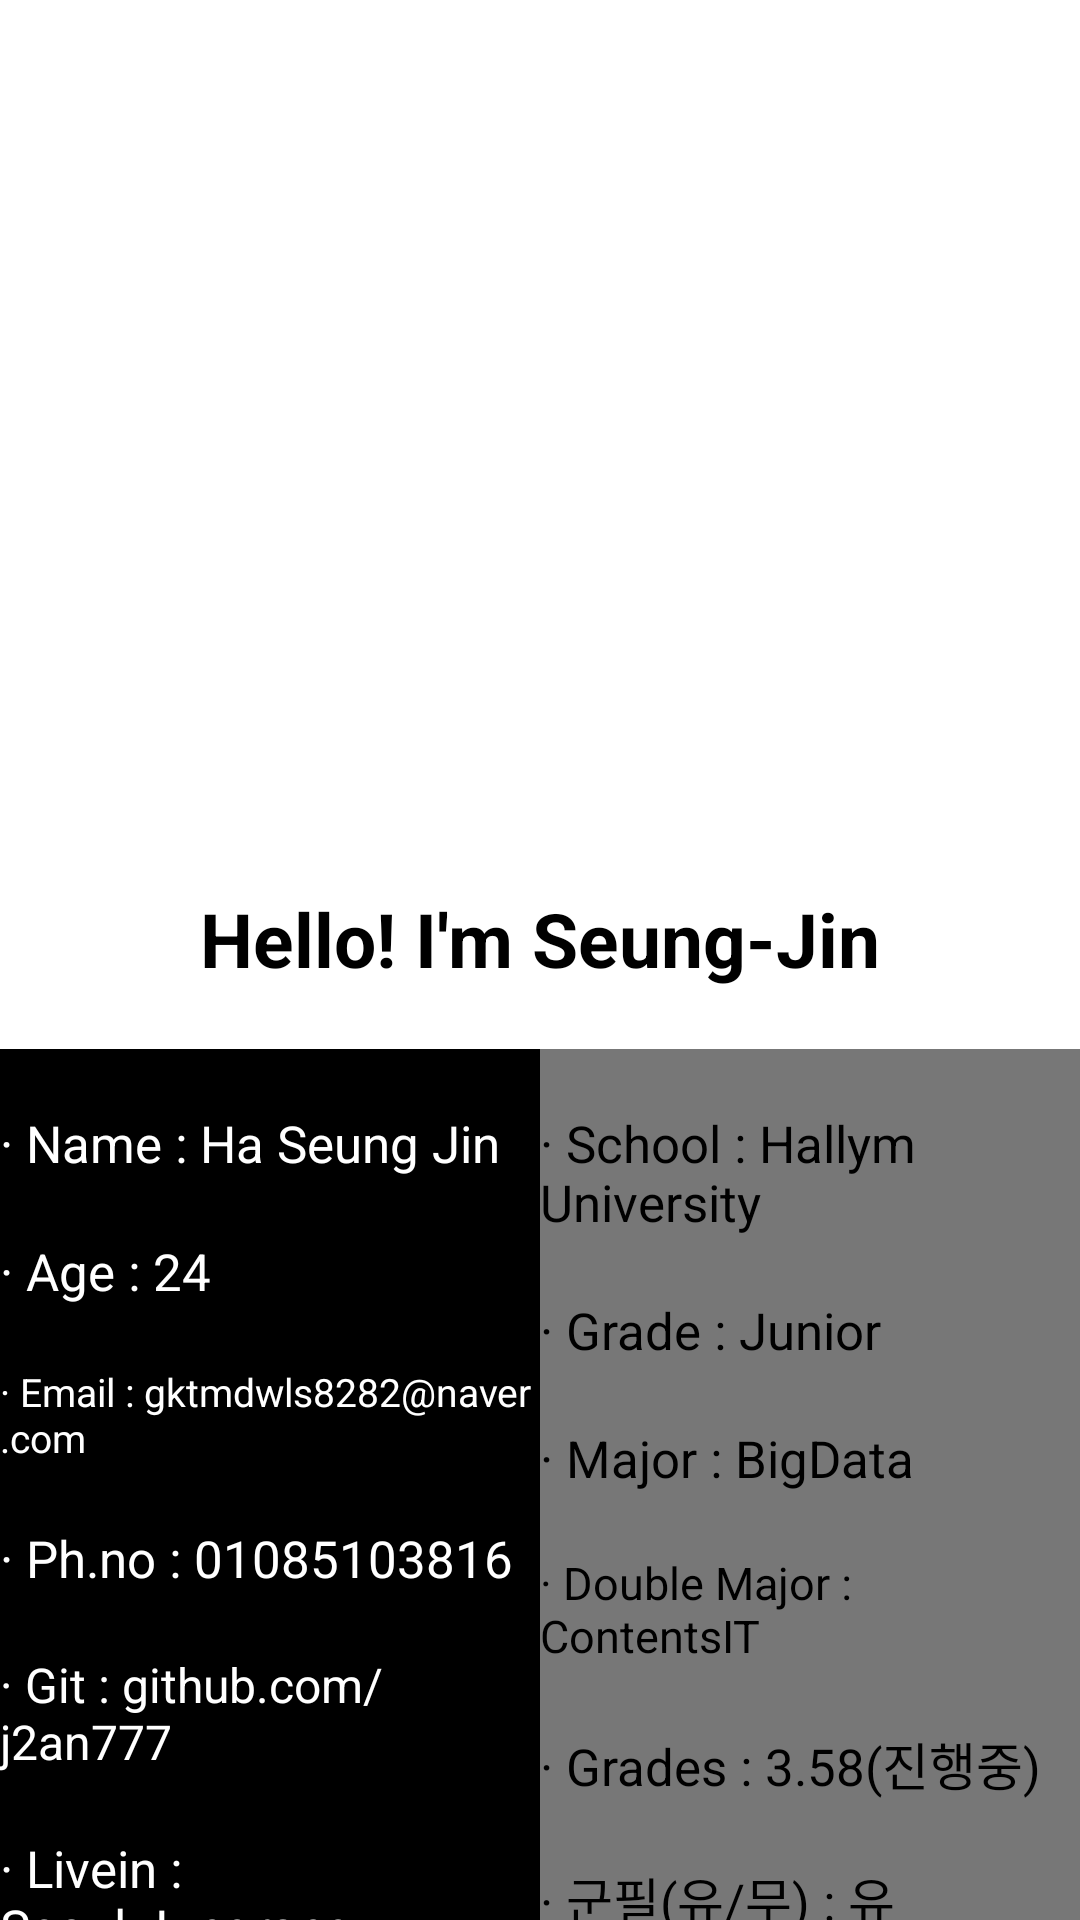

Here is an Android app screen rendered from its layout file. Give the layout XML and the strings, colors and styles it references.
<!-- AndroidManifest.xml: application theme Theme.MobileProject -->
<!-- res/layout/activity_profile.xml -->
<?xml version="1.0" encoding="utf-8"?>
<LinearLayout xmlns:android="http://schemas.android.com/apk/res/android"
    xmlns:app="http://schemas.android.com/apk/res-auto"
    xmlns:tools="http://schemas.android.com/tools"
    android:layout_width="match_parent"
    android:layout_height="match_parent"
    tools:context=".ProfileActivity"
    android:orientation="vertical">

    <androidx.appcompat.widget.Toolbar
        android:id="@+id/toolbar"
        android:layout_width="match_parent"
        android:layout_height="wrap_content"
        android:background="?attr/colorPrimary"
        android:minHeight="?attr/actionBarSize"
        android:theme="?attr/actionBarTheme"
        app:layout_constraintStart_toStartOf="parent"
        app:layout_constraintTop_toTopOf="parent" />

    <LinearLayout
        android:layout_width="match_parent"
        android:layout_height="wrap_content"
        android:orientation="vertical"
        android:padding="20dp">

        <ImageView
            android:layout_width="match_parent"
            android:layout_height="200dp"
            android:adjustViewBounds="true"
            android:src="@drawable/me4"/>

        <TextView
            android:layout_width="match_parent"
            android:layout_height="wrap_content"
            android:layout_marginTop="20dp"
            android:text="Hello! I'm Seung-Jin"
            android:textSize="25dp"
            android:textStyle="bold"
            android:textColor="@color/black"
            android:gravity="center_horizontal"/>
    </LinearLayout>

    <LinearLayout
        android:layout_width="match_parent"
        android:layout_height="match_parent"
        android:orientation="horizontal">

        <LinearLayout
            android:layout_width="match_parent"
            android:layout_height="match_parent"
            android:layout_weight="1"
            android:orientation="vertical"
            android:background="@color/black">

            <TextView
                android:layout_width="match_parent"
                android:layout_height="wrap_content"
                android:text="· Name : Ha Seung Jin"
                android:textColor="@color/white"
                android:textSize="17dp"
                android:layout_marginTop="20dp"/>

            <TextView
                android:layout_width="match_parent"
                android:layout_height="wrap_content"
                android:text="· Age : 24"
                android:textColor="@color/white"
                android:textSize="17dp"
                android:layout_marginTop="20dp"/>

            <TextView
                android:layout_width="match_parent"
                android:layout_height="wrap_content"
                android:text="· Email : gktmdwls8282@naver.com"
                android:textColor="@color/white"
                android:textSize="13dp"
                android:layout_marginTop="20dp"/>

            <TextView
                android:layout_width="match_parent"
                android:layout_height="wrap_content"
                android:text="· Ph.no : 01085103816"
                android:textColor="@color/white"
                android:textSize="17dp"
                android:layout_marginTop="20dp"/>

            <TextView
                android:layout_width="match_parent"
                android:layout_height="wrap_content"
                android:text="· Git : github.com/j2an777"
                android:textColor="@color/white"
                android:textSize="16dp"
                android:layout_marginTop="20dp"/>

            <TextView
                android:layout_width="match_parent"
                android:layout_height="wrap_content"
                android:text="· Livein : Seoul-Jungrang"
                android:textColor="@color/white"
                android:textSize="17dp"
                android:layout_marginTop="20dp"/>


        </LinearLayout>

        <LinearLayout
            android:layout_width="match_parent"
            android:layout_height="match_parent"
            android:layout_weight="1"
            android:orientation="vertical"
            android:background="#777">

            <TextView
                android:layout_width="match_parent"
                android:layout_height="wrap_content"
                android:text="· School : Hallym University"
                android:textColor="@color/black"
                android:textSize="17dp"
                android:layout_marginTop="20dp"/>

            <TextView
                android:layout_width="match_parent"
                android:layout_height="wrap_content"
                android:text="· Grade : Junior"
                android:textColor="@color/black"
                android:textSize="17dp"
                android:layout_marginTop="20dp"/>

            <TextView
                android:layout_width="match_parent"
                android:layout_height="wrap_content"
                android:text="· Major : BigData"
                android:textColor="@color/black"
                android:textSize="17dp"
                android:layout_marginTop="20dp"/>

            <TextView
                android:layout_width="match_parent"
                android:layout_height="wrap_content"
                android:text="· Double Major : ContentsIT"
                android:textColor="@color/black"
                android:textSize="15dp"
                android:layout_marginTop="20dp"/>

            <TextView
                android:layout_width="match_parent"
                android:layout_height="wrap_content"
                android:text="· Grades : 3.58(진행중)"
                android:textColor="@color/black"
                android:textSize="17dp"
                android:layout_marginTop="20dp"/>

            <TextView
                android:layout_width="match_parent"
                android:layout_height="wrap_content"
                android:text="· 군필(유/무) : 유"
                android:textColor="@color/black"
                android:textSize="17dp"
                android:layout_marginTop="20dp"/>
        </LinearLayout>
    </LinearLayout>

</LinearLayout>
<!-- resources referenced by this layout -->
<resources>
  <style name="Theme.MobileProject" parent="Theme.MaterialComponents.DayNight.NoActionBar">
          
          <item name="colorPrimary">@color/white</item>
          <item name="colorPrimaryVariant">@color/black</item>
          <item name="colorOnPrimary">@color/black</item>
          
          <item name="colorSecondary">@color/teal_200</item>
          <item name="colorSecondaryVariant">@color/teal_700</item>
          <item name="colorOnSecondary">@color/black</item>
          
          <item name="android:statusBarColor" tools:targetApi="l">?attr/colorPrimaryVariant</item>
          
      </style>
  <!-- not gathered from this repository: default colours our renderer supplied (Android Studio template values) -->
  <color name="teal_200">#FF03DAC5</color>
  <color name="teal_700">#FF018786</color>
  <color name="black">#FF000000</color>
  <color name="white">#FFFFFFFF</color>
</resources>
